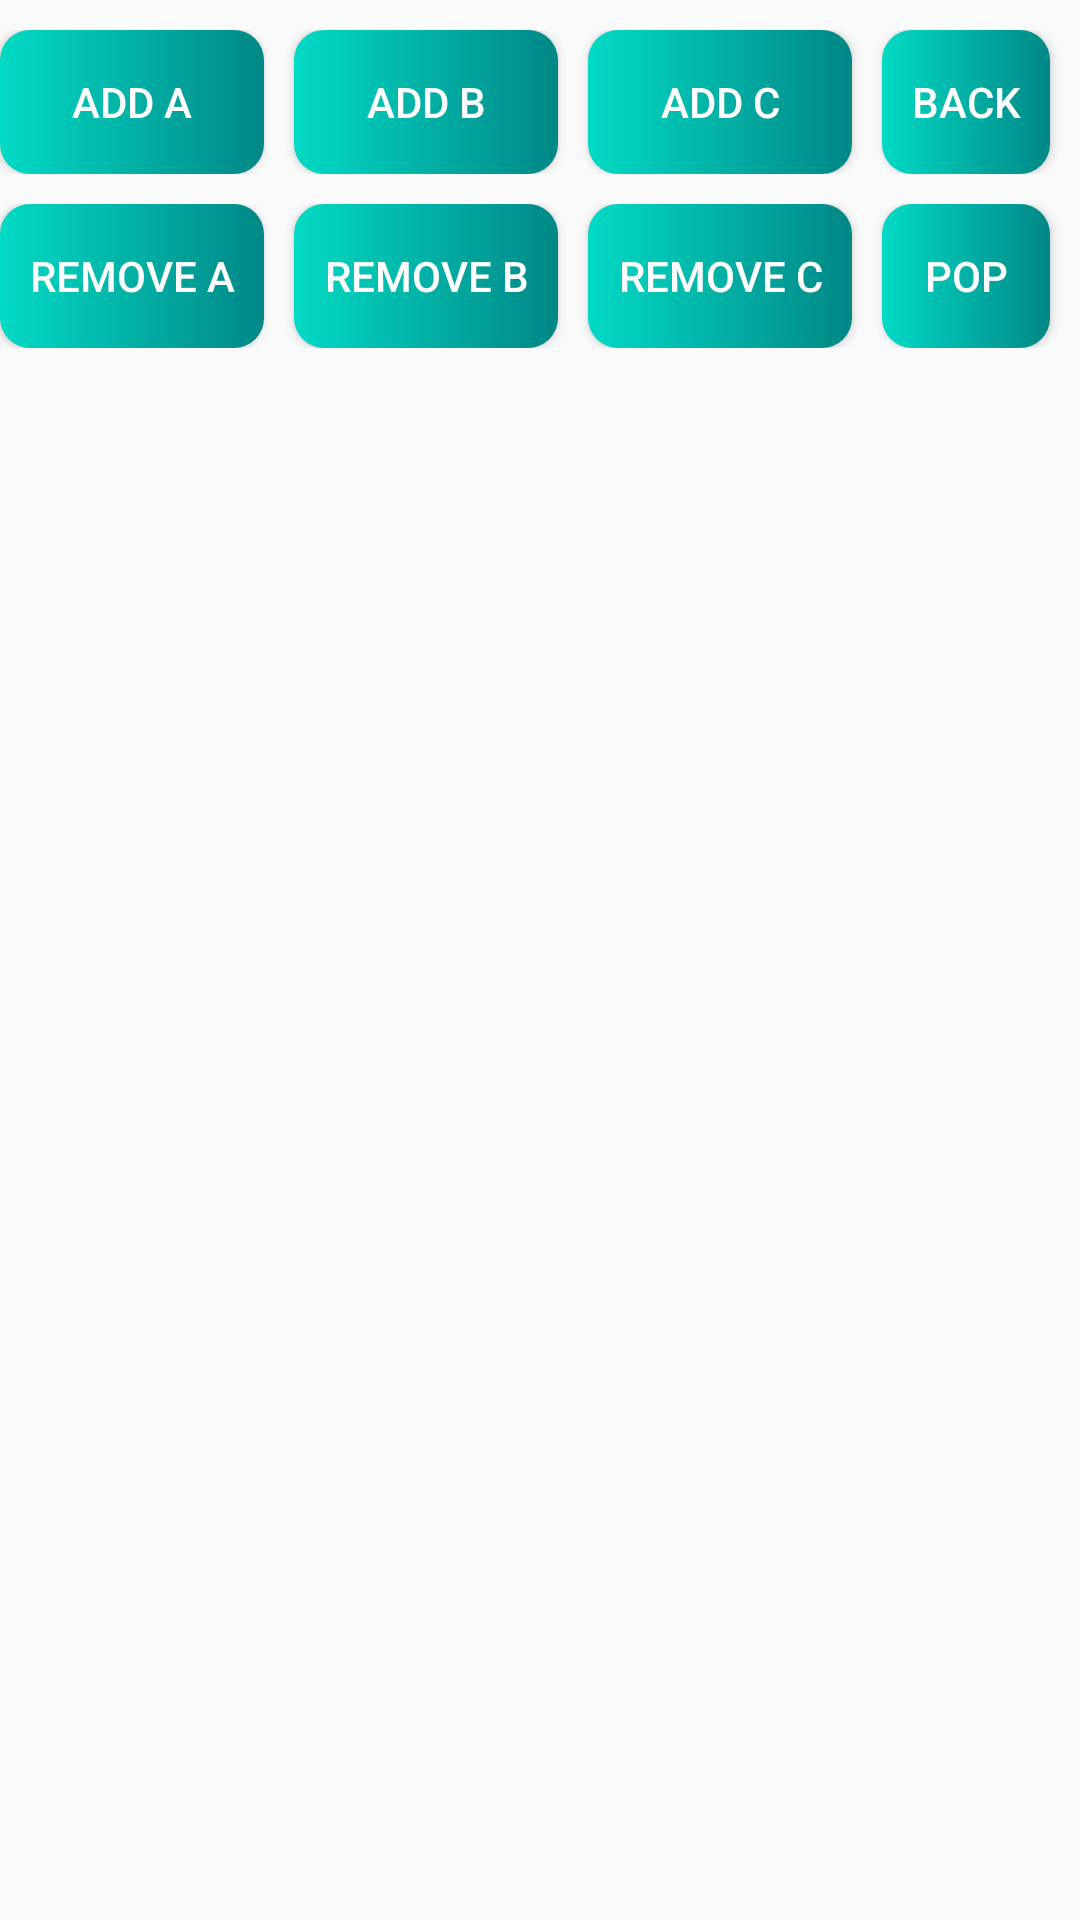

The Android layout XML behind this screen, and the referenced resources:
<!-- AndroidManifest.xml: application theme Theme.LearningAndroid -->
<!-- res/layout/backstack.xml -->
<?xml version="1.0" encoding="utf-8"?>
<LinearLayout xmlns:android="http://schemas.android.com/apk/res/android"
    xmlns:tools="http://schemas.android.com/tools"
    android:layout_width="match_parent"
    android:layout_height="match_parent"
    android:orientation="vertical"
    tools:context=".Backstack_Activity">

    <LinearLayout
        android:layout_width="match_parent"
        android:layout_height="wrap_content"
        android:layout_marginTop="10dp"
        android:gravity="center"
        android:orientation="horizontal">

        <Button
            android:id="@+id/addA"
            android:layout_width="wrap_content"
            android:layout_height="wrap_content"
            android:layout_marginRight="10dp"
            android:background="@drawable/button_shape"
            android:onClick="addA"
            android:text="Add A"
            android:textColor="@color/white" />

        <Button
            android:id="@+id/addB"
            android:layout_width="wrap_content"
            android:layout_height="wrap_content"
            android:layout_marginRight="10dp"
            android:background="@drawable/button_shape"
            android:onClick="addB"
            android:text="Add B"
            android:textColor="@color/white" />

        <Button
            android:id="@+id/addC"
            android:layout_width="wrap_content"
            android:layout_height="wrap_content"
            android:layout_marginRight="10dp"
            android:background="@drawable/button_shape"
            android:onClick="addC"
            android:text="Add C"
            android:textColor="@color/white" />

        <Button
            android:id="@+id/back"
            android:layout_width="wrap_content"
            android:layout_height="wrap_content"
            android:layout_marginRight="10dp"
            android:background="@drawable/button_shape"
            android:onClick="back"
            android:text="Back"
            android:textColor="@color/white" />
    </LinearLayout>

    <LinearLayout
        android:layout_width="match_parent"
        android:layout_height="wrap_content"
        android:layout_marginTop="10dp"
        android:gravity="center"
        android:orientation="horizontal">

        <Button
            android:id="@+id/reA"
            android:layout_width="wrap_content"
            android:layout_height="wrap_content"
            android:layout_marginRight="10dp"
            android:background="@drawable/button_shape"
            android:onClick="removeA"
            android:text="Remove A"
            android:textColor="@color/white" />

        <Button
            android:id="@+id/reB"
            android:layout_width="wrap_content"
            android:layout_height="wrap_content"
            android:layout_marginRight="10dp"
            android:background="@drawable/button_shape"
            android:onClick="removeB"
            android:text="Remove B"
            android:textColor="@color/white" />

        <Button
            android:id="@+id/reC"
            android:layout_width="wrap_content"
            android:layout_height="wrap_content"
            android:layout_marginRight="10dp"
            android:background="@drawable/button_shape"
            android:onClick="removeC"
            android:text="Remove C"
            android:textColor="@color/white" />

        <Button
            android:id="@+id/pop"
            android:layout_width="wrap_content"
            android:layout_height="wrap_content"
            android:layout_marginRight="10dp"
            android:background="@drawable/button_shape"
            android:onClick="pop"
            android:text="Pop"
            android:textColor="@color/white" />
    </LinearLayout>

    <FrameLayout
        android:id="@+id/frame"
        android:layout_marginTop="30dp"
        android:layout_width="match_parent"
        android:layout_height="wrap_content"/>
</LinearLayout>
<!-- resources referenced by this layout -->
<resources>
  <!-- drawable button_shape (drawable) -->
  <?xml version="1.0" encoding="utf-8"?>
  <shape xmlns:android="http://schemas.android.com/apk/res/android">
      <corners android:radius="10dp"/>
      <gradient
          android:startColor="@color/teal_200"
          android:endColor="@color/teal_700"
          />
  </shape>
  <style name="Theme.LearningAndroid" parent="Theme.AppCompat.DayNight.DarkActionBar">
          
          <item name="colorPrimary">@color/purple_500</item>
          <item name="colorPrimaryVariant">@color/purple_700</item>
          <item name="colorOnPrimary">@color/white</item>
          
          <item name="colorSecondary">@color/teal_200</item>
          <item name="colorSecondaryVariant">@color/teal_700</item>
          <item name="colorOnSecondary">@color/black</item>
          
          <item name="android:statusBarColor">?attr/colorPrimaryVariant</item>
          
      </style>
  <!-- not gathered from this repository: default colours our renderer supplied (Android Studio template values) -->
  <color name="purple_500">#FF6200EE</color>
  <color name="purple_700">#FF3700B3</color>
  <color name="teal_200">#FF03DAC5</color>
  <color name="teal_700">#FF018786</color>
  <color name="black">#FF000000</color>
  <color name="white">#FFFFFFFF</color>
</resources>
